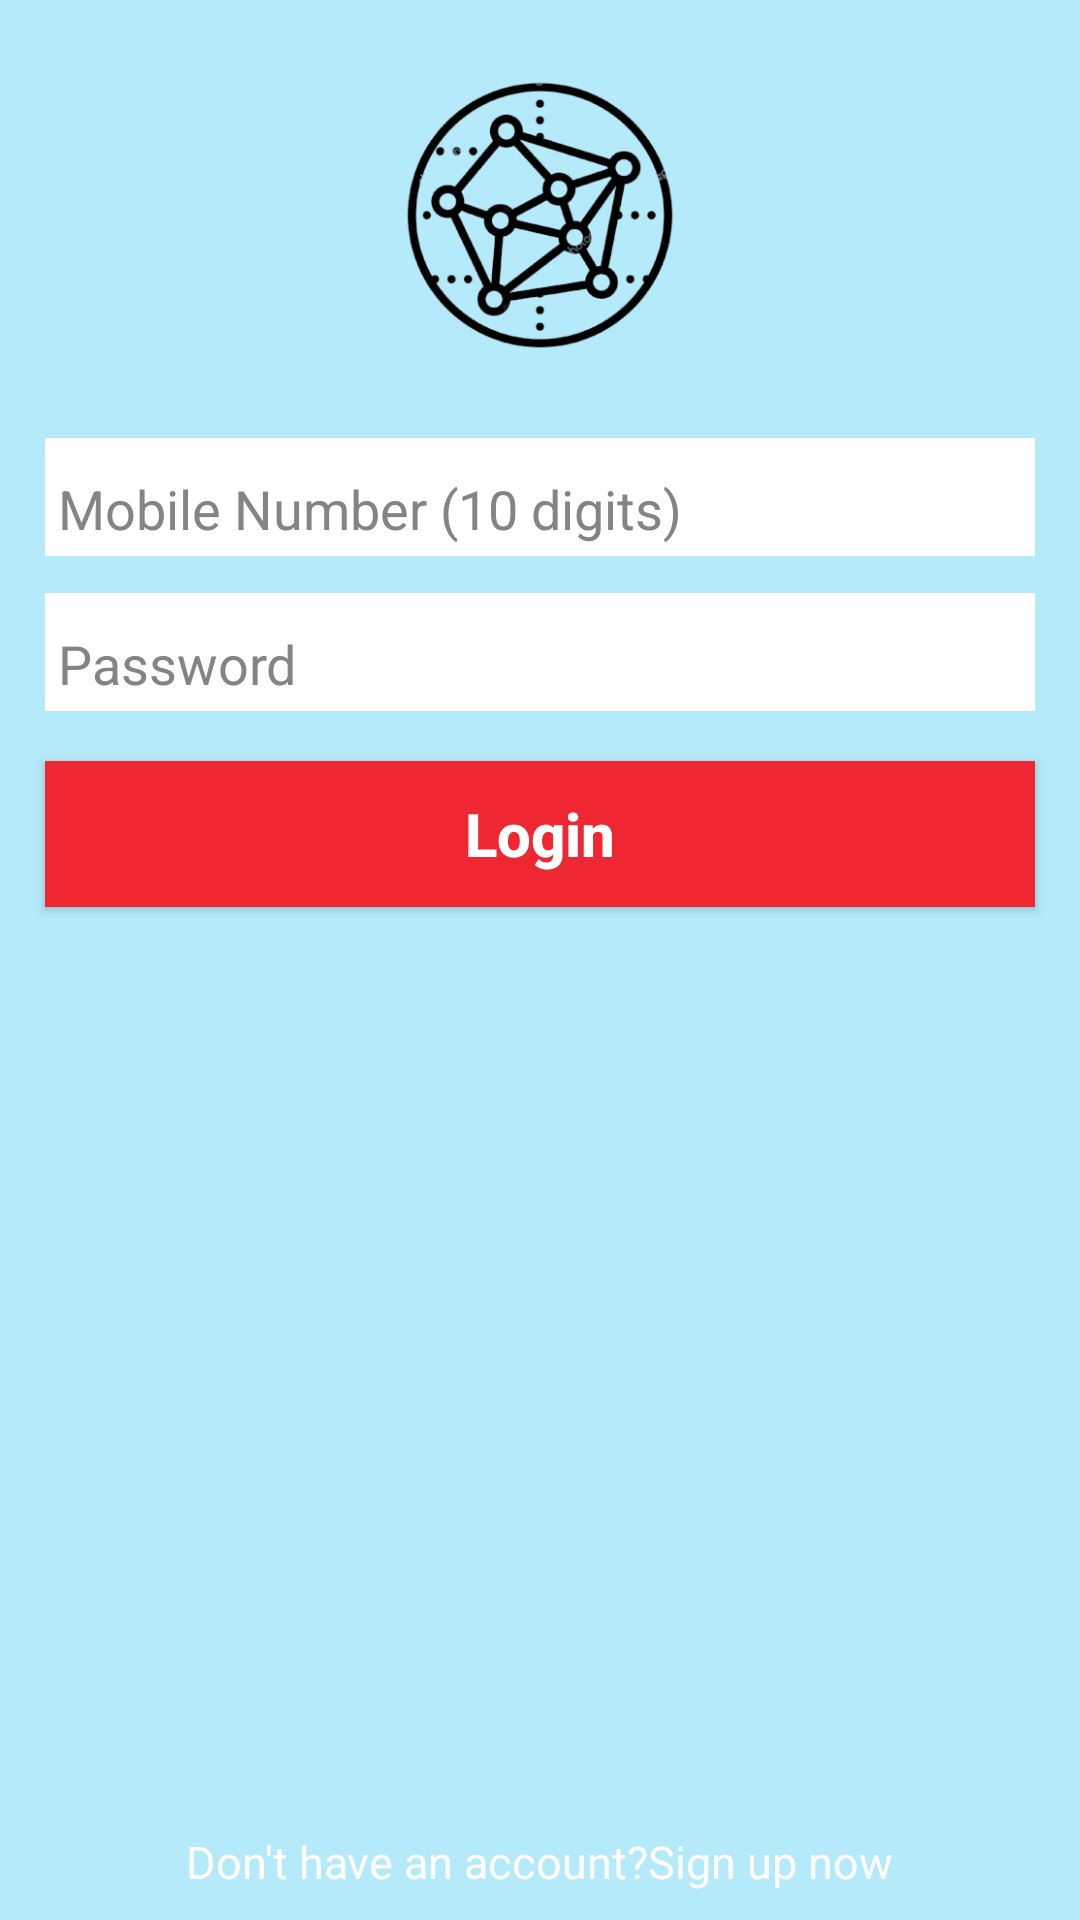

Reconstruct the res/layout file that produces this screen, plus the resources it refers to.
<!-- AndroidManifest.xml: application theme Theme.AppCompat.Light.NoActionBar -->
<!-- res/layout/login.xml -->
<?xml version="1.0" encoding="utf-8"?>
<LinearLayout xmlns:android="http://schemas.android.com/apk/res/android"
    android:orientation="vertical"
    android:layout_width="match_parent"
    android:layout_height="match_parent"
    android:layout_weight="6"
    android:background="#B5EAFA">


    <ImageView
        android:id="@+id/imgLoginLogo"
        android:layout_width="170dp"
        android:layout_height="0dp"
        android:layout_marginTop="20dp"
        android:src="@drawable/logomain"
        android:layout_gravity="center"
        android:padding="5dp"

        android:layout_weight="1.25"/>
    <View
        android:layout_width="match_parent"
        android:layout_height="0dp"
        android:layout_weight="0.25"
        />

    <EditText
        android:id="@+id/EtloginMobileNumber"
        android:layout_width="match_parent"
        android:layout_height="0dp"
        android:layout_marginLeft="15dp"
        android:layout_marginRight="15dp"
        android:background="@color/white"
        android:drawableLeft="@drawable/mobile"
        android:hint=" Mobile Number (10 digits)"
        android:textColorHint="#848484"
        android:textSize="18sp"
        android:paddingTop="8dp"
        android:layout_weight="0.47"
        android:inputType="phone"
        android:maxLines="1"
        android:maxLength="10"
        android:minHeight="48dp"

        />
    <View
        android:layout_width="match_parent"
        android:layout_height="0dp"
        android:layout_weight="0.15"
        />
    <EditText
        android:id="@+id/EtloginPassword"
        android:layout_width="match_parent"
        android:layout_height="0dp"
        android:layout_marginLeft="15dp"
        android:layout_marginRight="15dp"

        android:background="@color/white"
        android:drawableLeft="@drawable/password"
        android:paddingTop="8dp"
        android:layout_weight="0.47"
        android:inputType="textPassword"
        android:hint=" Password"
        android:textColorHint="#848484"
        android:textSize="18sp"
        />
    <View
        android:layout_width="match_parent"
        android:layout_height="0dp"
        android:layout_weight="0.20"
        />



    <Button
        android:id="@+id/btnlogin"
        android:layout_width="match_parent"
        android:layout_height="42dp"
        android:hint="Login"
        android:layout_marginLeft="15dp"
        android:layout_marginRight="15dp"
        android:background="#EE2732"
        android:textSize="20sp"
        android:textColorHint="@color/white"
        android:textStyle="bold"
        android:textAlignment="center"
        android:padding="4dp"
        android:layout_weight="0.08"


        />
    <View
        android:layout_width="match_parent"
        android:layout_height="0dp"
        android:layout_weight="0.22"
        />


    <View
        android:layout_width="match_parent"
        android:layout_height="0dp"
        android:layout_weight="3.44"        />
    <TextView
        android:id="@+id/txtloginRegister"
        android:layout_width="wrap_content"
        android:layout_height="0dp"
        android:text="Don't have an account?Sign up now"
        android:textColor="@color/white"
        android:layout_gravity="center_horizontal"
        android:layout_weight="0.35"
        android:textSize="15sp"

        />


</LinearLayout>
<!-- resources referenced by this layout -->
<resources>
  <color name="white">#FFFFFFFF</color>
  <!-- drawable logomain: png bitmap (drawable, 42350 bytes) -->
</resources>
